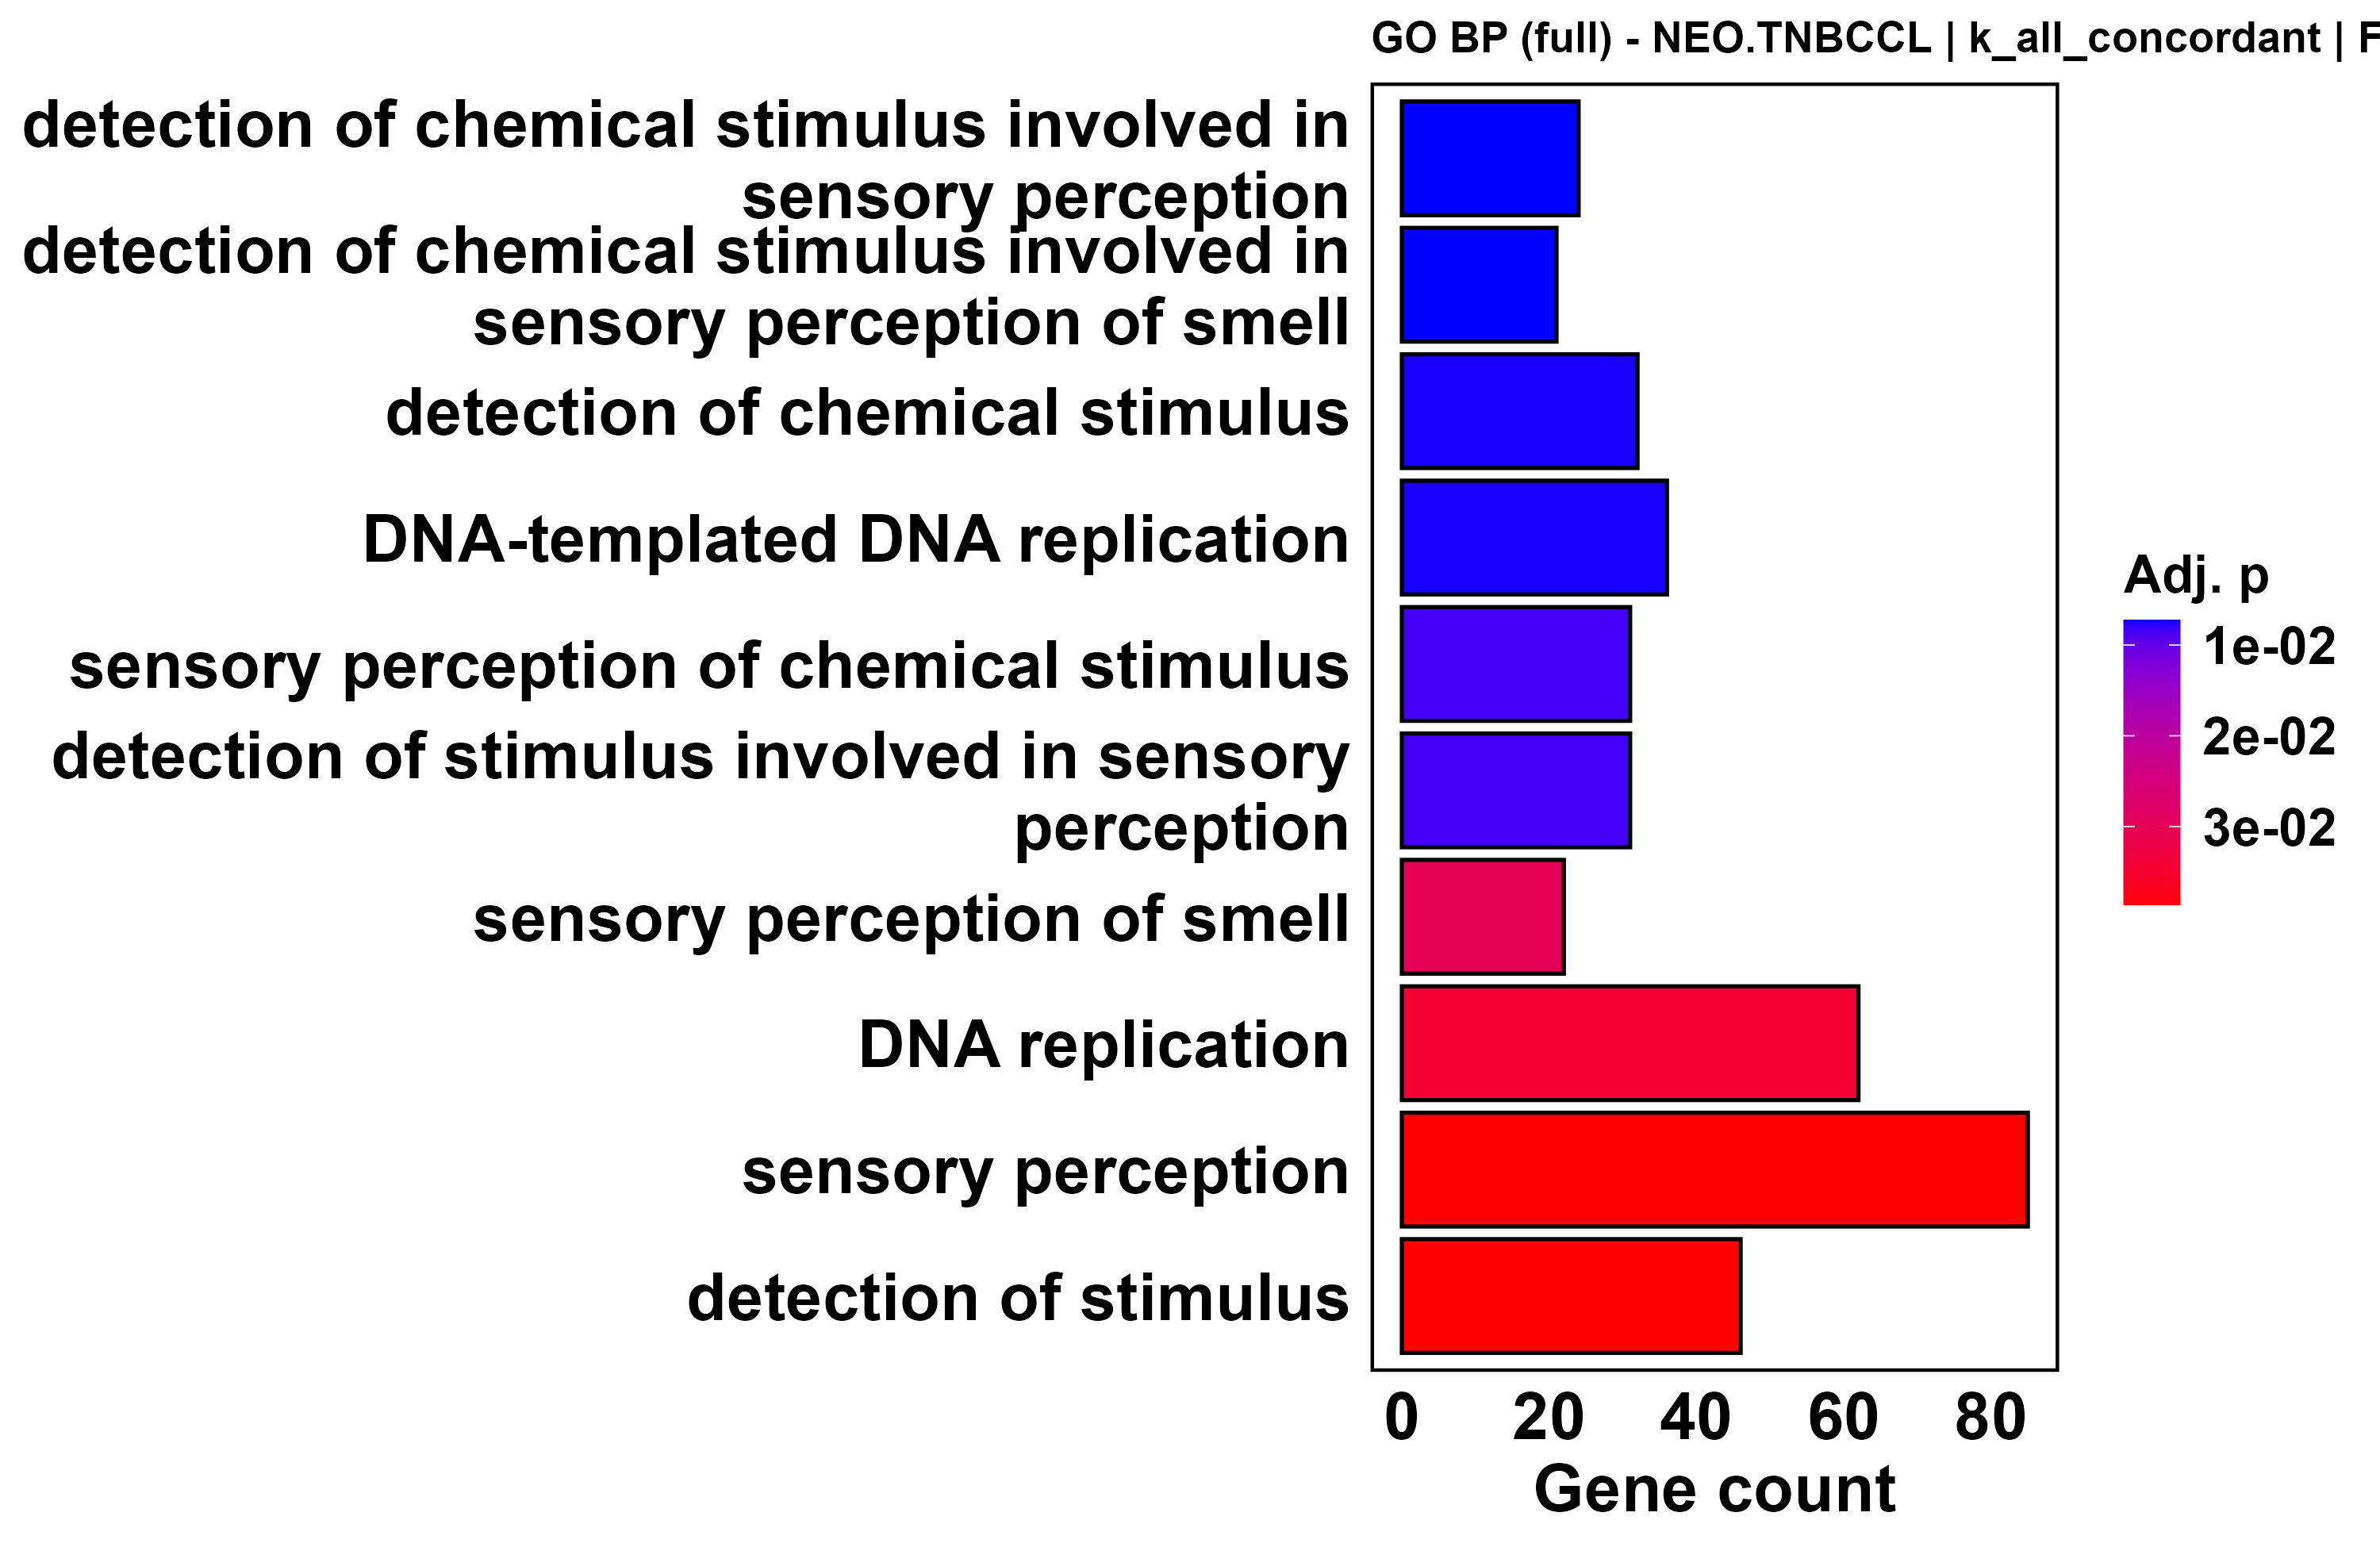

The table this chart was drawn from, first rows:
ID, Description, GeneRatio, BgRatio, RichFactor, FoldEnrichment, zScore, pvalue, p.adjust, qvalue, geneID, Count
GO:0050907, detection of chemical stimulus involved …, 24/1971, 26/3974, 0.9231, 1.861, 4.37, 4.12883745163207e-06, 0.007258, 0.007224, TRPV1/FFAR4/TAS2R5/OR1N1/OR7D4/OR2A5/OR1…, 24
GO:0050911, detection of chemical stimulus involved …, 21/1971, 22/3974, 0.9545, 1.925, 4.313, 4.4378448554619e-06, 0.007258, 0.007224, OR1N1/OR7D4/OR2A5/OR1F1/OR1E1/OR1J2/OR5V…, 21
GO:0009593, detection of chemical stimulus, 32/1971, 38/3974, 0.8421, 1.698, 4.288, 9.01997010035665e-06, 0.007471, 0.007436, TRPV1/SSC5D/KCNMB3/FFAR4/TAS2R5/KCNMB4/O…, 32
GO:0006261, DNA-templated DNA replication, 36/1971, 44/3974, 0.8182, 1.65, 4.298, 9.13626055503249e-06, 0.007471, 0.007436, WIZ/POLD1/BOD1L1/TIMELESS/CIZ1/POLG/TERF…, 36
GO:0007606, sensory perception of chemical stimulus, 31/1971, 37/3974, 0.8378, 1.689, 4.178, 1.55107264341776e-05, 0.008456, 0.008417, TRPV1/SCNN1D/SCNN1B/TAS2R60/FFAR4/TAS2R5…, 31
GO:0050906, detection of stimulus involved in sensor…, 31/1971, 37/3974, 0.8378, 1.689, 4.178, 1.55107264341776e-05, 0.008456, 0.008417, ROM1/TRPV1/SEMA5B/WHRN/FFAR4/TAS2R5/NR2F…, 31
GO:0007608, sensory perception of smell, 22/1971, 25/3974, 0.88, 1.774, 3.852, 6.40239612619497e-05, 0.02992, 0.02978, ANO9/OR1N1/OR7D4/OR2A5/OR1F1/OR1E1/OR1J2…, 22
GO:0006260, DNA replication, 62/1971, 89/3974, 0.6966, 1.405, 3.829, 8.37742757128424e-05, 0.03425, 0.03409, BRPF3/WIZ/POLD1/BOD1L1/ASCC2/TIMELESS/CI…, 62
GO:0007600, sensory perception, 85/1971, 129/3974, 0.6589, 1.329, 3.763, 0.0001081, 0.03863, 0.03845, ROM1/SLC52A3/KIAA0319/TRPV1/HPS1/SEMA5B/…, 85
GO:0051606, detection of stimulus, 46/1971, 63/3974, 0.7302, 1.472, 3.747, 0.0001181, 0.03863, 0.03845, ROM1/GNA11/TIMELESS/TRPV1/SEMA5B/PNPLA2/…, 46
GO:0000122, negative regulation of transcription by …, 162/1971, 269/3974, 0.6022, 1.214, 3.609, 0.0001881, 0.05593, 0.05567, MYPOP/KEAP1/ZBTB17/SNAI1/MED25/SP2/TSC22…, 162
GO:0006281, DNA repair, 113/1971, 182/3974, 0.6209, 1.252, 3.45, 0.000353, 0.09622, 0.09578, PML/SUPT7L/POLD1/BOD1L1/DPF2/ASCC2/AP5Z1…, 113
GO:0006310, DNA recombination, 56/1971, 82/3974, 0.6829, 1.377, 3.421, 0.0004181, 0.1005, 0.1001, AP5Z1/TIMELESS/HDGFL2/TERF2IP/TOP3B/TERF…, 56
GO:0090329, regulation of DNA-templated DNA replicat…, 14/1971, 15/3974, 0.9333, 1.882, 3.394, 0.0004303, 0.1005, 0.1001, WIZ/TIMELESS/CIZ1/CAMSAP3/CDT1/WRNIP1/CD…, 14
GO:0065004, protein-DNA complex assembly, 36/1971, 49/3974, 0.7347, 1.481, 3.363, 0.0005388, 0.1175, 0.1169, MED15/MED25/TAF1C/TSPYL2/TAF10/CHAF1A/CE…, 36
GO:0071824, protein-DNA complex organization, 38/1971, 54/3974, 0.7037, 1.419, 3.074, 0.00149, 0.2721, 0.2709, MED15/MED25/TAF1C/TSPYL2/TAF10/CHAF1A/CE…, 38
GO:0002250, adaptive immune response, 68/1971, 106/3974, 0.6415, 1.293, 3.037, 0.001566, 0.2721, 0.2709, SYVN1/TYK2/SYK/RAET1G/CLU/INPP5D/TNFRSF1…, 68
GO:0031348, negative regulation of defense response, 52/1971, 78/3974, 0.6667, 1.344, 3.045, 0.001578, 0.2721, 0.2709, SYT11/MDK/SIRPA/STAT2/SYK/GBA1/GPS2/GRN/…, 52
GO:0006259, DNA metabolic process, 161/1971, 276/3974, 0.5833, 1.176, 3.009, 0.001581, 0.2721, 0.2709, PML/BRPF3/WIZ/SUPT7L/POLD1/BOD1L1/DPF2/A…, 161
GO:0006974, DNA damage response, 160/1971, 275/3974, 0.5818, 1.173, 2.951, 0.001907, 0.3118, 0.3104, PML/SNAI1/SUPT7L/POLD1/BOD1L1/TRIM39/DPF…, 160
GO:0070661, leukocyte proliferation, 55/1971, 84/3974, 0.6548, 1.32, 2.942, 0.002192, 0.3414, 0.3398, ARMC5/TYK2/SYK/GBA1/CLU/INPP5D/TNFRSF14/…, 55
GO:0046651, lymphocyte proliferation, 48/1971, 72/3974, 0.6667, 1.344, 2.923, 0.002367, 0.3487, 0.3471, ARMC5/TYK2/SYK/INPP5D/TNFRSF14/VSIR/CCDC…, 48
GO:0019646, aerobic electron transport chain, 19/1971, 24/3974, 0.7917, 1.596, 2.906, 0.002866, 0.3487, 0.3471, COQ9/NDUFV1/PINK1/MT-ND5/MT-CYB/NDUFS6/P…, 19
GO:0006270, DNA replication initiation, 11/1971, 12/3974, 0.9167, 1.848, 2.919, 0.002889, 0.3487, 0.3471, CIZ1/CDT1/WRNIP1/CDK2/PURA/POLA2/MCM7/MC…, 11
GO:0022616, DNA strand elongation, 11/1971, 12/3974, 0.9167, 1.848, 2.919, 0.002889, 0.3487, 0.3471, INO80C/INO80B/INO80E/POLE/MCM7/MCM3/LIG1…, 11
GO:0032753, positive regulation of interleukin-4 pro…, 11/1971, 12/3974, 0.9167, 1.848, 2.919, 0.002889, 0.3487, 0.3471, SYK/SLC7A5/LGALS9/CEBPB/HLA-E/RARA/GATA3…, 11
GO:1902679, negative regulation of RNA biosynthetic …, 199/1971, 351/3974, 0.567, 1.143, 2.785, 0.003145, 0.3487, 0.3471, MYPOP/PML/NELFA/KEAP1/ZBTB17/SNAI1/MED25…, 199
GO:0001906, cell killing, 33/1971, 47/3974, 0.7021, 1.416, 2.843, 0.003213, 0.3487, 0.3471, HMGN2/RAET1G/APOL1/CLU/INPP5D/STXBP2/C3/…, 33
GO:0006120, mitochondrial electron transport, NADH t…, 15/1971, 18/3974, 0.8333, 1.68, 2.869, 0.00335, 0.3487, 0.3471, COQ9/NDUFV1/PINK1/MT-ND5/NDUFS6/PARK7/MT…, 15
GO:0045824, negative regulation of innate immune res…, 22/1971, 29/3974, 0.7586, 1.53, 2.839, 0.003477, 0.3487, 0.3471, STAT2/GRN/INPP5D/BANF1/CACTIN/LGALS9/PTP…, 22
GO:0032943, mononuclear cell proliferation, 48/1971, 73/3974, 0.6575, 1.326, 2.786, 0.003626, 0.3487, 0.3471, ARMC5/TYK2/SYK/INPP5D/TNFRSF14/VSIR/CCDC…, 48
GO:0045892, negative regulation of DNA-templated tra…, 198/1971, 350/3974, 0.5657, 1.141, 2.732, 0.00369, 0.3487, 0.3471, MYPOP/PML/NELFA/KEAP1/ZBTB17/SNAI1/MED25…, 198
GO:0000724, double-strand break repair via homologou…, 31/1971, 44/3974, 0.7045, 1.421, 2.782, 0.00392, 0.3487, 0.3471, AP5Z1/TIMELESS/HDGFL2/TERF2IP/RECQL5/XRC…, 31
GO:0000725, recombinational repair, 31/1971, 44/3974, 0.7045, 1.421, 2.782, 0.00392, 0.3487, 0.3471, AP5Z1/TIMELESS/HDGFL2/TERF2IP/RECQL5/XRC…, 31
GO:0002832, negative regulation of response to bioti…, 28/1971, 39/3974, 0.7179, 1.448, 2.786, 0.003941, 0.3487, 0.3471, SIRPA/STAT2/GRN/INPP5D/BANF1/CACTIN/TRIM…, 28
GO:0007200, phospholipase C-activating G protein-cou…, 20/1971, 26/3974, 0.7692, 1.551, 2.796, 0.004051, 0.3487, 0.3471, GNA11/PRKD2/PTAFR/ACTN2/P2RY11/FFAR4/PLC…, 20
GO:0042773, ATP synthesis coupled electron transport, 20/1971, 26/3974, 0.7692, 1.551, 2.796, 0.004051, 0.3487, 0.3471, COQ9/NDUFV1/PINK1/MT-ND5/MT-CYB/NDUFS6/P…, 20
GO:0042775, mitochondrial ATP synthesis coupled elec…, 20/1971, 26/3974, 0.7692, 1.551, 2.796, 0.004051, 0.3487, 0.3471, COQ9/NDUFV1/PINK1/MT-ND5/MT-CYB/NDUFS6/P…, 20
GO:0022904, respiratory electron transport chain, 23/1971, 31/3974, 0.7419, 1.496, 2.749, 0.00456, 0.3801, 0.3783, COQ9/GBA1/NDUFV1/PINK1/MT-ND5/ETFB/MT-CY…, 23
GO:0008380, RNA splicing, 74/1971, 120/3974, 0.6167, 1.243, 2.685, 0.004648, 0.3801, 0.3783, SUPT7L/TSSC4/AKAP8L/WDR83/U2AF2/CDK11B/S…, 74
GO:0002449, lymphocyte mediated immunity, 43/1971, 65/3974, 0.6615, 1.334, 2.692, 0.004893, 0.3904, 0.3886, RAET1G/CLU/INPP5D/SECTM1/HMCES/C3/GNL1/L…, 43
GO:0050671, positive regulation of lymphocyte prolif…, 21/1971, 28/3974, 0.75, 1.512, 2.698, 0.005425, 0.4225, 0.4205, TYK2/SYK/CCDC88B/CDKN1A/HES1/LGALS9/ZNF3…, 21
GO:0006959, humoral immune response, 27/1971, 38/3974, 0.7105, 1.433, 2.658, 0.00583, 0.4275, 0.4255, HMGN2/CLU/BLNK/C3/PTPN6/HLA-E/SERPING1/B…, 27
GO:0032633, interleukin-4 production, 12/1971, 14/3974, 0.8571, 1.728, 2.707, 0.005881, 0.4275, 0.4255, SYK/SLC7A5/DDIT3/LGALS9/CEBPB/HLA-E/RARA…, 12
GO:0032673, regulation of interleukin-4 production, 12/1971, 14/3974, 0.8571, 1.728, 2.707, 0.005881, 0.4275, 0.4255, SYK/SLC7A5/DDIT3/LGALS9/CEBPB/HLA-E/RARA…, 12
GO:0002460, adaptive immune response based on somati…, 50/1971, 78/3974, 0.641, 1.292, 2.587, 0.006475, 0.4486, 0.4465, SYVN1/TYK2/RAET1G/CLU/INPP5D/SECTM1/HRAS…, 50
GO:0042098, T cell proliferation, 38/1971, 57/3974, 0.6667, 1.344, 2.596, 0.006583, 0.4486, 0.4465, ARMC5/TYK2/SYK/TNFRSF14/VSIR/CCDC88B/DOC…, 38
GO:0050670, regulation of lymphocyte proliferation, 38/1971, 57/3974, 0.6667, 1.344, 2.596, 0.006583, 0.4486, 0.4465, TYK2/SYK/INPP5D/TNFRSF14/VSIR/CCDC88B/CD…, 38
GO:0007098, centrosome cycle, 25/1971, 35/3974, 0.7143, 1.44, 2.594, 0.007107, 0.4745, 0.4722, NUBP1/CDK11B/ATF5/CHD3/PDE4DIP/FBXW5/HAU…, 25
GO:0006955, immune response, 246/1971, 446/3974, 0.5516, 1.112, 2.492, 0.007276, 0.476, 0.4738, STING1/PML/LITAF/SYVN1/HMGN2/OTUD5/SP2/T…, 246
GO:0051298, centrosome duplication, 17/1971, 22/3974, 0.7727, 1.558, 2.603, 0.007491, 0.4805, 0.4782, NUBP1/FBXW5/CNTROB/CHMP4B/C2CD3/SAC3D1/X…, 17
GO:0002706, regulation of lymphocyte mediated immuni…, 32/1971, 47/3974, 0.6809, 1.373, 2.55, 0.007715, 0.4853, 0.483, RAET1G/INPP5D/SECTM1/HMCES/C3/LGALS9/PTP…, 32
GO:0006302, double-strand break repair, 48/1971, 75/3974, 0.64, 1.29, 2.518, 0.00791, 0.4881, 0.4858, PML/DPF2/AP5Z1/TIMELESS/HDGFL2/HSF1/TERF…, 48
GO:0019724, B cell mediated immunity, 20/1971, 27/3974, 0.7407, 1.494, 2.552, 0.00838, 0.4881, 0.4858, CLU/INPP5D/HMCES/C3/PTPN6/KMT5C/HLA-E/IR…, 20
GO:0022900, electron transport chain, 26/1971, 37/3974, 0.7027, 1.417, 2.527, 0.008548, 0.4881, 0.4858, COQ9/NDOR1/POR/GBA1/NDUFV1/PINK1/MT-ND5/…, 26
GO:0030317, flagellated sperm motility, 15/1971, 19/3974, 0.7895, 1.592, 2.565, 0.008617, 0.4881, 0.4858, CCDC159/CFAP119/TUBB4B/ODAD3/TEKT2/TSSK4…, 15
GO:0097722, sperm motility, 15/1971, 19/3974, 0.7895, 1.592, 2.565, 0.008617, 0.4881, 0.4858, CCDC159/CFAP119/TUBB4B/ODAD3/TEKT2/TSSK4…, 15
GO:0006397, mRNA processing, 81/1971, 135/3974, 0.6, 1.21, 2.459, 0.008718, 0.4881, 0.4858, PRKACA/TSSC4/AKAP8L/WDR83/U2AF2/ZC3H3/CD…, 81
GO:0002703, regulation of leukocyte mediated immunit…, 42/1971, 65/3974, 0.6462, 1.303, 2.441, 0.009955, 0.4881, 0.4858, SYK/RAET1G/INPP5D/SECTM1/STXBP2/PLCG2/GA…, 42
GO:0070663, regulation of leukocyte proliferation, 42/1971, 65/3974, 0.6462, 1.303, 2.441, 0.009955, 0.4881, 0.4858, TYK2/SYK/INPP5D/TNFRSF14/VSIR/CCDC88B/CD…, 42
... 3,211 more rows
